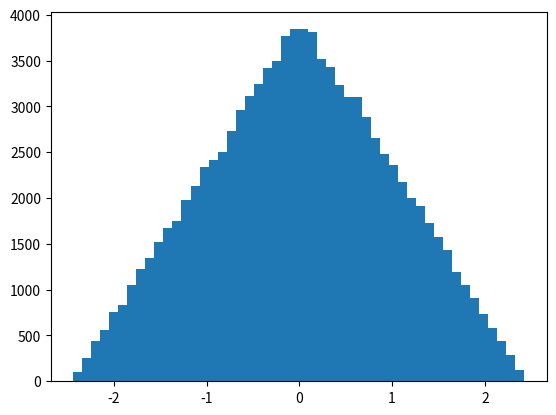

This chart was generated by the following Python code: (Note: this script raises an exception after producing the figure.)
import numpy as np
import matplotlib.pyplot as plt

# generate some data
N=100000 #Anzahl werte fuer z
n = 2 # 2,3,20 ist verlangt 

randat = np.zeros(n, dtype=float)
y = np.zeros(N)
z = np.zeros(N)
for i in range(0, N):
    randat= np.random.rand(n)
    y[i] = np.sum(randat)
    z[i] = (y[i]-n/2.)/np.sqrt(n/12.)


plt.hist(z, 50, normed=1, facecolor='g', log=False, alpha=0.5)


# definiere die Gaussfunction
mu = 0
sigma = 1
def fgauss(f, mu, sigma):
    return (np.exp(-(f-mu)**2/2/sigma**2)/np.sqrt(2*np.pi)/sigma)

# plot Gauss distribution
f = np.arange(-4*sigma, 4*sigma, 0.01)
plt.plot(f, fgauss(f, mu, sigma), "r-")


plt.show()
